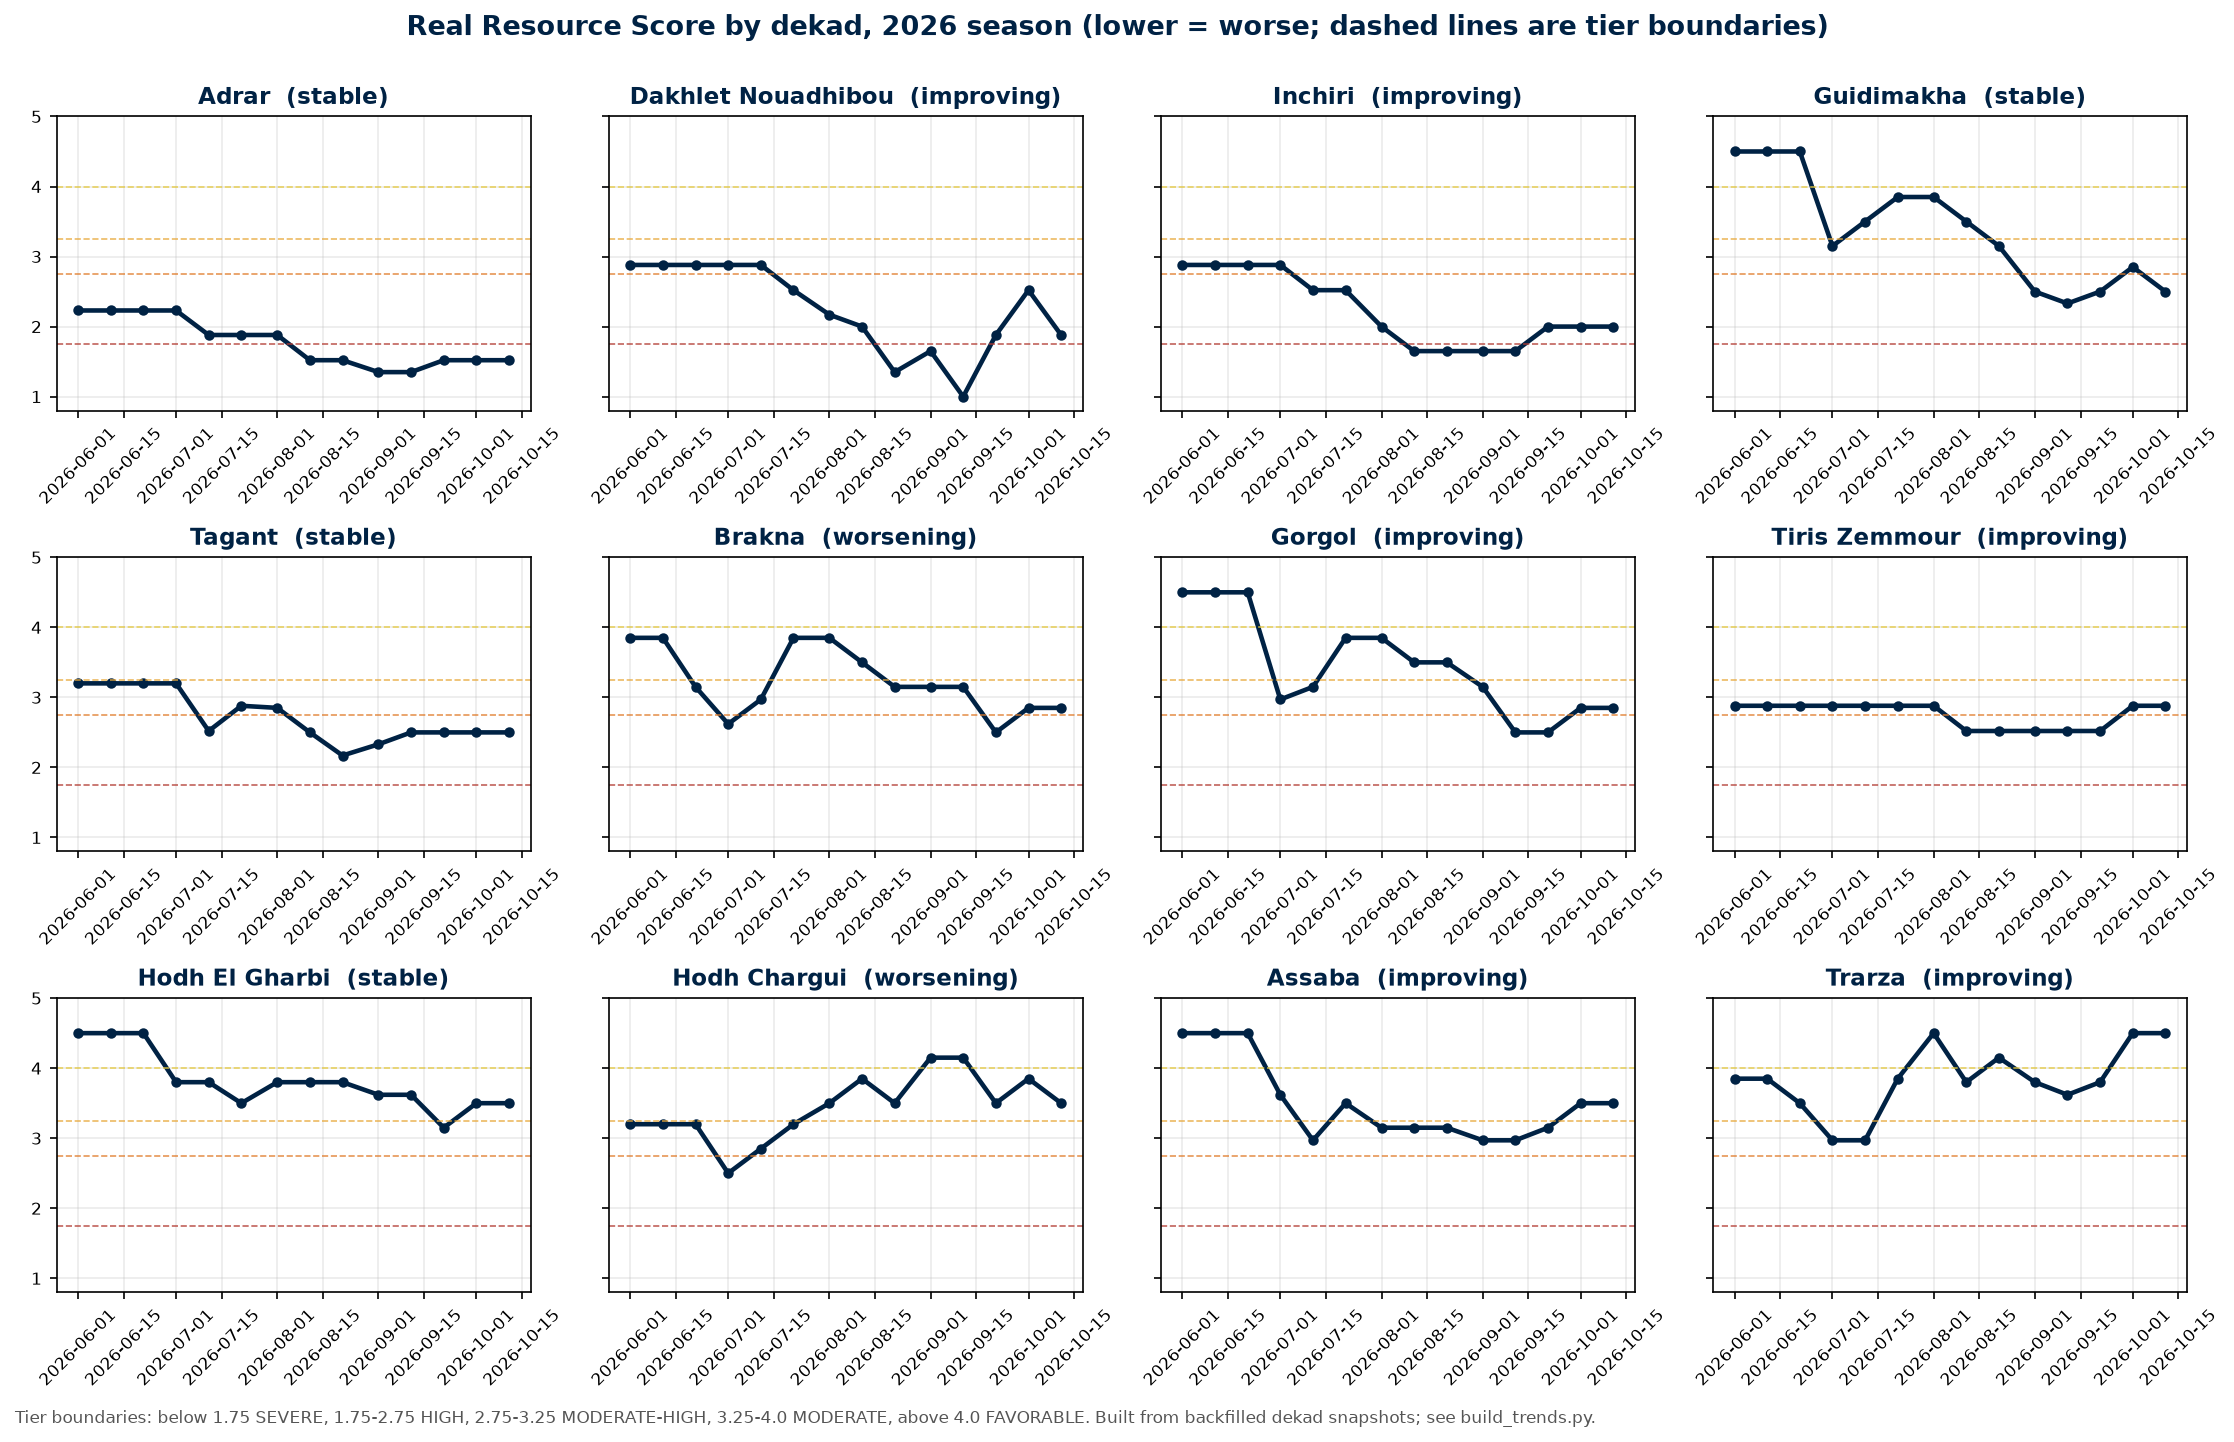

The file beside this chart, header and first rows:
wilaya, first_dekad, first_score, latest_dekad, latest_score, season_change, last_3_dekads_change, season_trend, recent_trend, lowest_score, lowest_on, latest_tier
Adrar, 2026-06-01, 2.23, 2026-10-11, 1.52, -0.71, 0.17, Worsening, Stable, 1.35, 2026-09-01, SEVERE
Dakhlet Nouadhibou, 2026-06-01, 2.88, 2026-10-11, 1.88, -1.0, 0.88, Worsening, Improving, 1.0, 2026-09-11, HIGH
Inchiri, 2026-06-01, 2.88, 2026-10-11, 2.0, -0.88, 0.35, Worsening, Improving, 1.65, 2026-08-11, HIGH
Guidimakha, 2026-06-01, 4.5, 2026-10-11, 2.5, -2.0, 0.17, Worsening, Stable, 2.33, 2026-09-11, HIGH
Tagant, 2026-06-01, 3.2, 2026-10-11, 2.5, -0.7, 0.0, Worsening, Stable, 2.17, 2026-08-21, HIGH
Brakna, 2026-06-01, 3.85, 2026-10-11, 2.85, -1.0, -0.3, Worsening, Worsening, 2.5, 2026-09-21, MODERATE-HIGH
Gorgol, 2026-06-01, 4.5, 2026-10-11, 2.85, -1.65, 0.35, Worsening, Improving, 2.5, 2026-09-11, MODERATE-HIGH
Tiris Zemmour, 2026-06-01, 2.88, 2026-10-11, 2.88, 0.0, 0.36, Stable, Improving, 2.52, 2026-08-11, MODERATE-HIGH
Hodh El Gharbi, 2026-06-01, 4.5, 2026-10-11, 3.5, -1.0, -0.12, Worsening, Stable, 3.15, 2026-09-21, MODERATE
Hodh Chargui, 2026-06-01, 3.2, 2026-10-11, 3.5, 0.3, -0.65, Improving, Worsening, 2.5, 2026-07-01, MODERATE
Assaba, 2026-06-01, 4.5, 2026-10-11, 3.5, -1.0, 0.53, Worsening, Improving, 2.97, 2026-07-11, MODERATE
Trarza, 2026-06-01, 3.85, 2026-10-11, 4.5, 0.65, 0.88, Improving, Improving, 2.97, 2026-07-01, FAVOURABLE
